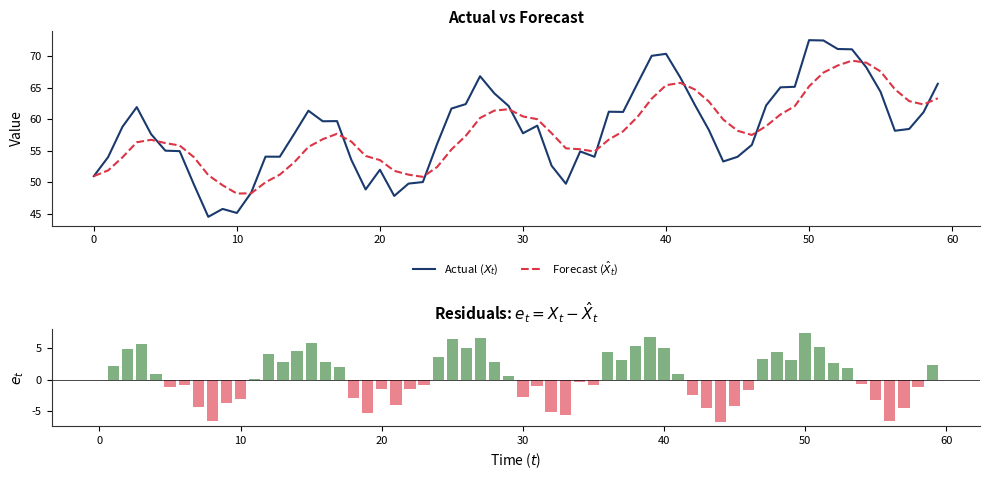
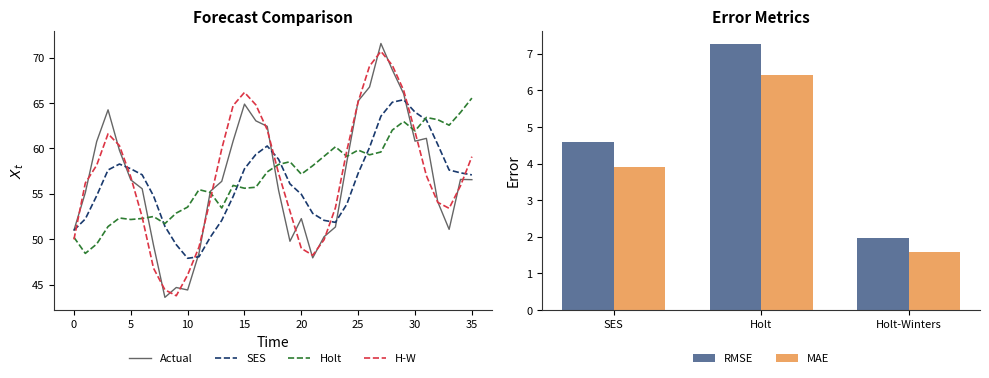
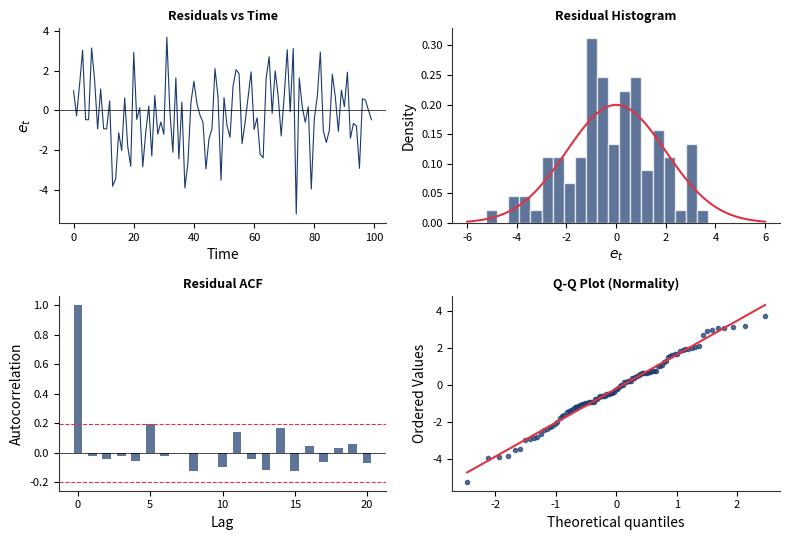
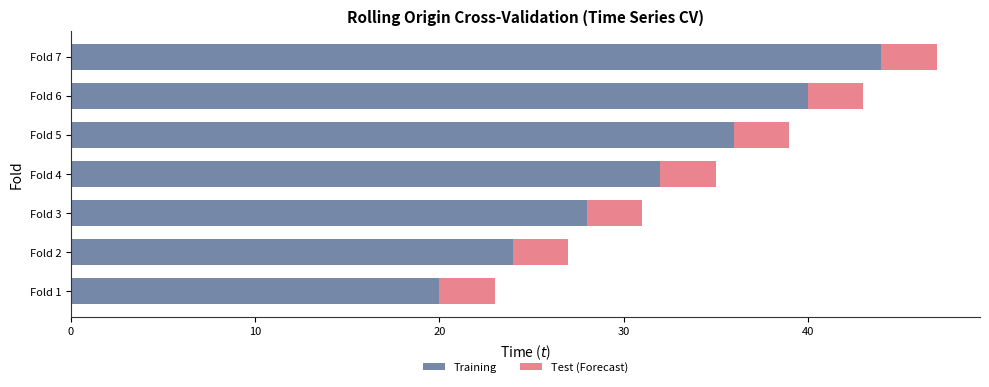
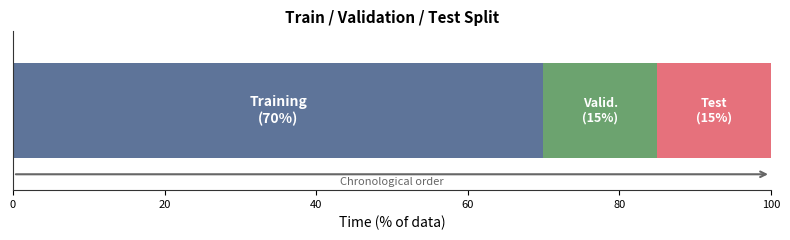
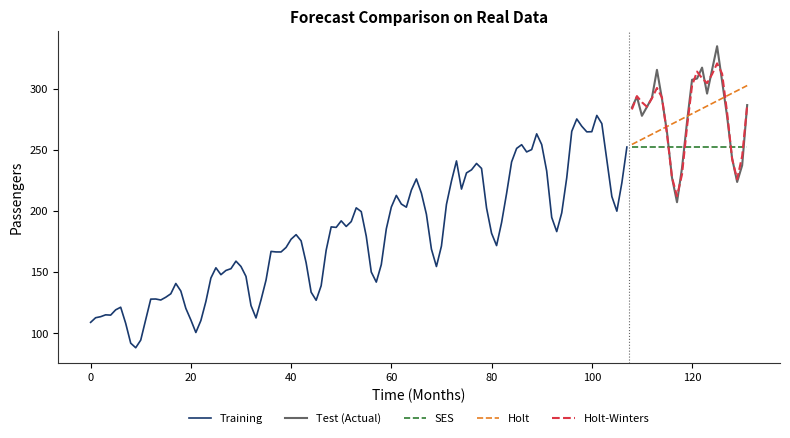
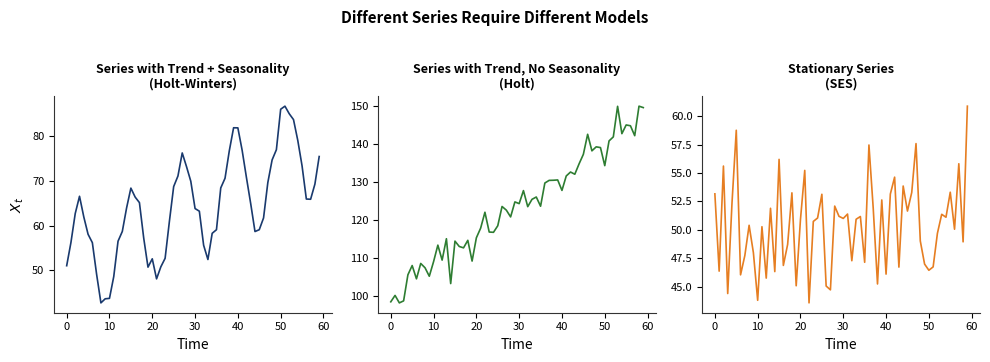

Write the Python code that produced these figures, in order.
!pip install matplotlib numpy scipy -q

import os
import numpy as np
import matplotlib.pyplot as plt
from scipy import stats
from matplotlib.patches import Patch

# Style configuration
COLORS = {
    'blue': '#1A3A6E',
    'red': '#DC3545',
    'green': '#2E7D32',
    'orange': '#E67E22',
    'gray': '#666666',
    'purple': '#8E44AD',
}

plt.rcParams.update({
    'axes.facecolor': 'none',
    'figure.facecolor': 'none',
    'savefig.transparent': True,
    'axes.spines.top': False,
    'axes.spines.right': False,
    'font.size': 10,
    'axes.titlesize': 11,
    'axes.labelsize': 10,
    'legend.fontsize': 8,
    'xtick.labelsize': 8,
    'ytick.labelsize': 8,
    'lines.linewidth': 1.5,
    'axes.prop_cycle': plt.cycler('color', list(COLORS.values())),
    'axes.edgecolor': '#333333',
    'axes.linewidth': 0.8,
    'axes.grid': False,
})

np.random.seed(42)

CHARTS_DIR = os.path.join(os.path.dirname(os.path.abspath('.')), '..', '..', 'charts')

def save_chart(fig, name):
    fig.savefig(f'{name}.pdf', bbox_inches='tight', transparent=True, dpi=150)
    fig.savefig(f'{name}.png', bbox_inches='tight', transparent=True, dpi=150)
    # Also save to main charts directory for the lecture
    try:
        charts_path = os.path.join(CHARTS_DIR, name)
        fig.savefig(f'{charts_path}.pdf', bbox_inches='tight', transparent=True, dpi=150)
        fig.savefig(f'{charts_path}.png', bbox_inches='tight', transparent=True, dpi=150)
    except Exception:
        pass  # Skip if running on Colab without the charts dir
    print(f'Saved: {name}.pdf + .png')

def add_legend_below(ax, ncol=3):
    ax.legend(loc='upper center', bbox_to_anchor=(0.5, -0.12), ncol=ncol, frameon=False)

# Chart: ch1_forecast_eval
# Actual vs Forecast with residuals
np.random.seed(42)
fig, axes = plt.subplots(2, 1, figsize=(10, 5), gridspec_kw={'height_ratios': [2, 1]})

t = np.arange(60)
y = 50 + 0.3 * t + 8 * np.sin(2*np.pi*t/12) + np.random.randn(60) * 2

# Simple forecast (lagged)
y_hat = np.zeros(60)
y_hat[0] = y[0]
for i in range(1, 60):
    y_hat[i] = 0.3 * y[i] + 0.7 * y_hat[i-1]

residuals = y - y_hat

axes[0].plot(t, y, color=COLORS['blue'], linewidth=1.5, label='Actual ($X_t$)')
axes[0].plot(t, y_hat, color=COLORS['red'], linewidth=1.5, linestyle='--', label='Forecast ($\\hat{X}_t$)')
axes[0].set_title('Actual vs Forecast', fontweight='bold')
axes[0].set_ylabel('Value')
add_legend_below(axes[0], ncol=2)

axes[1].bar(t, residuals, color=np.where(residuals > 0, COLORS['green'], COLORS['red']),
            alpha=0.6, width=0.8)
axes[1].axhline(y=0, color='black', linewidth=0.5)
axes[1].set_title('Residuals: $e_t = X_t - \\hat{X}_t$', fontweight='bold')
axes[1].set_xlabel('Time ($t$)')
axes[1].set_ylabel('$e_t$')

fig.tight_layout(rect=[0, 0.02, 1, 1])
save_chart(fig, 'ch1_forecast_eval')
plt.show()

# Chart: forecast_accuracy_metrics
# Comparison of SES, Holt, Holt-Winters with error metrics
np.random.seed(42)
fig, axes = plt.subplots(1, 2, figsize=(10, 4))

t = np.arange(36)
y = 50 + 0.4 * t + 10 * np.sin(2*np.pi*t/12) + np.random.randn(36) * 2

# Three methods
ses_pred = np.zeros(36)
ses_pred[0] = y[0]
for i in range(1, 36):
    ses_pred[i] = 0.3 * y[i] + 0.7 * ses_pred[i-1]

holt_pred = 50 + 0.4 * t + np.random.randn(36) * 1
hw_pred = 50 + 0.4 * t + 10 * np.sin(2*np.pi*t/12) + np.random.randn(36) * 0.5

axes[0].plot(t, y, color=COLORS['gray'], linewidth=1.0, label='Actual')
axes[0].plot(t, ses_pred, color=COLORS['blue'], linewidth=1.2, linestyle='--', label='SES')
axes[0].plot(t, holt_pred, color=COLORS['green'], linewidth=1.2, linestyle='--', label='Holt')
axes[0].plot(t, hw_pred, color=COLORS['red'], linewidth=1.2, linestyle='--', label='H-W')
axes[0].set_title('Forecast Comparison', fontweight='bold')
axes[0].set_xlabel('Time')
axes[0].set_ylabel('$X_t$')
add_legend_below(axes[0], ncol=4)

# Metrics comparison
methods = ['SES', 'Holt', 'Holt-Winters']
rmse = [np.sqrt(np.mean((y - ses_pred)**2)),
        np.sqrt(np.mean((y - holt_pred)**2)),
        np.sqrt(np.mean((y - hw_pred)**2))]
mae = [np.mean(np.abs(y - ses_pred)),
       np.mean(np.abs(y - holt_pred)),
       np.mean(np.abs(y - hw_pred))]

x_pos = np.arange(len(methods))
width = 0.35
axes[1].bar(x_pos - width/2, rmse, width, color=COLORS['blue'], alpha=0.7, label='RMSE')
axes[1].bar(x_pos + width/2, mae, width, color=COLORS['orange'], alpha=0.7, label='MAE')

axes[1].set_title('Error Metrics', fontweight='bold')
axes[1].set_xticks(x_pos)
axes[1].set_xticklabels(methods)
axes[1].set_ylabel('Error')
add_legend_below(axes[1], ncol=2)

fig.tight_layout(rect=[0, 0.02, 1, 1])
save_chart(fig, 'forecast_accuracy_metrics')
plt.show()

# Chart: residual_diagnostics
# Four-panel residual diagnostic plot
np.random.seed(42)
fig, axes = plt.subplots(2, 2, figsize=(8, 5.5))

residuals = np.random.randn(100) * 2

# Time plot
axes[0, 0].plot(range(100), residuals, color=COLORS['blue'], linewidth=0.8)
axes[0, 0].axhline(y=0, color='black', linewidth=0.5)
axes[0, 0].set_title('Residuals vs Time', fontweight='bold', fontsize=9)
axes[0, 0].set_xlabel('Time')
axes[0, 0].set_ylabel('$e_t$')

# Histogram
axes[0, 1].hist(residuals, bins=20, color=COLORS['blue'], alpha=0.7, density=True, edgecolor='white')
x_range = np.linspace(-6, 6, 100)
axes[0, 1].plot(x_range, stats.norm.pdf(x_range, 0, 2), color=COLORS['red'], linewidth=1.5)
axes[0, 1].set_title('Residual Histogram', fontweight='bold', fontsize=9)
axes[0, 1].set_xlabel('$e_t$')
axes[0, 1].set_ylabel('Density')

# ACF
n = len(residuals)
r_centered = residuals - np.mean(residuals)
acf_vals = [1.0]
for k in range(1, 21):
    acf_vals.append(np.sum(r_centered[:n-k] * r_centered[k:]) / np.sum(r_centered**2))

axes[1, 0].bar(range(21), acf_vals, color=COLORS['blue'], alpha=0.7, width=0.6)
axes[1, 0].axhline(y=0, color='black', linewidth=0.5)
ci = 1.96 / np.sqrt(n)
axes[1, 0].axhline(y=ci, color=COLORS['red'], linestyle='--', linewidth=0.8)
axes[1, 0].axhline(y=-ci, color=COLORS['red'], linestyle='--', linewidth=0.8)
axes[1, 0].set_title('Residual ACF', fontweight='bold', fontsize=9)
axes[1, 0].set_xlabel('Lag')
axes[1, 0].set_ylabel('Autocorrelation')

# Q-Q plot
stats.probplot(residuals, dist='norm', plot=axes[1, 1])
axes[1, 1].get_lines()[0].set(color=COLORS['blue'], markersize=3, alpha=0.7)
axes[1, 1].get_lines()[1].set(color=COLORS['red'], linewidth=1.5)
axes[1, 1].set_title('Q-Q Plot (Normality)', fontweight='bold', fontsize=9)

fig.tight_layout()
save_chart(fig, 'residual_diagnostics')
plt.show()

# Chart: cross_validation_forecast
# Time series cross-validation with expanding window
np.random.seed(42)
fig, ax = plt.subplots(figsize=(10, 4))

n_total = 50
min_train = 20
h = 3  # forecast horizon

for fold_i, start in enumerate(range(min_train, n_total - h, 4)):
    y_level = fold_i * 1.5

    # Training data (blue)
    ax.barh(y_level, start, left=0, height=1, color=COLORS['blue'], alpha=0.6)

    # Forecast horizon (red)
    ax.barh(y_level, h, left=start, height=1, color=COLORS['red'], alpha=0.6)

# Legend
legend_elements = [Patch(facecolor=COLORS['blue'], alpha=0.6, label='Training'),
                   Patch(facecolor=COLORS['red'], alpha=0.6, label='Test (Forecast)')]

ax.set_title('Rolling Origin Cross-Validation (Time Series CV)', fontweight='bold')
ax.set_xlabel('Time ($t$)')
ax.set_ylabel('Fold')
ax.set_yticks([i * 1.5 for i in range((n_total - h - min_train) // 4 + 1)])
ax.set_yticklabels([f'Fold {i+1}' for i in range((n_total - h - min_train) // 4 + 1)])
ax.legend(handles=legend_elements, loc='upper center', bbox_to_anchor=(0.5, -0.12),
          ncol=2, frameon=False)

fig.tight_layout()
save_chart(fig, 'cross_validation_forecast')
plt.show()

# Chart: train_test_validation
# Train / Validation / Test split visualization
fig, ax = plt.subplots(figsize=(8, 2.5))

ax.barh(0, 70, left=0, height=0.6, color=COLORS['blue'], alpha=0.7, label='Training (70%)')
ax.barh(0, 15, left=70, height=0.6, color=COLORS['green'], alpha=0.7, label='Validation (15%)')
ax.barh(0, 15, left=85, height=0.6, color=COLORS['red'], alpha=0.7, label='Test (15%)')

ax.text(35, 0, 'Training\n(70%)', ha='center', va='center', fontweight='bold', fontsize=10, color='white')
ax.text(77.5, 0, 'Valid.\n(15%)', ha='center', va='center', fontweight='bold', fontsize=9, color='white')
ax.text(92.5, 0, 'Test\n(15%)', ha='center', va='center', fontweight='bold', fontsize=9, color='white')

ax.set_xlim(0, 100)
ax.set_ylim(-0.5, 0.5)
ax.set_xlabel('Time (% of data)')
ax.set_yticks([])
ax.set_title('Train / Validation / Test Split', fontweight='bold')

ax.annotate('', xy=(100, -0.4), xytext=(0, -0.4),
            arrowprops=dict(arrowstyle='->', color=COLORS['gray'], lw=1.5))
ax.text(50, -0.42, 'Chronological order', ha='center', va='top', fontsize=8, color=COLORS['gray'])

fig.tight_layout()
save_chart(fig, 'train_test_validation')
plt.show()

# Chart: real_data_forecast_comparison
# Comparison of SES, Holt, Holt-Winters on airline-like data
np.random.seed(42)
fig, ax = plt.subplots(figsize=(8, 4.5))

t = np.arange(132)
trend = 100 + 1.5 * t
seasonal = 1 + 0.15 * np.sin(2*np.pi*t/12) + 0.08 * np.cos(4*np.pi*t/12)
y = trend * seasonal * (1 + np.random.randn(132) * 0.02)

train_end = 108
t_train = t[:train_end]
t_test = t[train_end:]

ax.plot(t_train, y[:train_end], color=COLORS['blue'], linewidth=1.2, label='Training')
ax.plot(t_test, y[train_end:], color=COLORS['gray'], linewidth=1.5, linestyle='-', label='Test (Actual)')

# SES forecast (flat)
ses_fc = np.full(len(t_test), y[train_end-1])
ax.plot(t_test, ses_fc, color=COLORS['green'], linewidth=1.2, linestyle='--', label='SES')

# Holt forecast (linear)
slope = (y[train_end-1] - y[train_end-13]) / 12
holt_fc = y[train_end-1] + slope * np.arange(1, len(t_test)+1)
ax.plot(t_test, holt_fc, color=COLORS['orange'], linewidth=1.2, linestyle='--', label='Holt')

# HW forecast (with seasonality)
hw_trend = trend[train_end:]
hw_seas = seasonal[train_end:]
hw_fc = hw_trend * hw_seas
ax.plot(t_test, hw_fc, color=COLORS['red'], linewidth=1.5, linestyle='--', label='Holt-Winters')

ax.axvline(x=train_end - 0.5, color=COLORS['gray'], linestyle=':', linewidth=0.8)
ax.set_title('Forecast Comparison on Real Data', fontweight='bold')
ax.set_xlabel('Time (Months)')
ax.set_ylabel('Passengers')
add_legend_below(ax, ncol=5)

fig.tight_layout()
save_chart(fig, 'real_data_forecast_comparison')
plt.show()

# Chart: multiple_series_comparison
# Different series require different models
np.random.seed(42)
fig, axes = plt.subplots(1, 3, figsize=(10, 3.5))

t = np.arange(60)

# Series 1: with trend + seasonality
y1 = 50 + 0.5 * t + 12 * np.sin(2*np.pi*t/12) + np.random.randn(60) * 2
axes[0].plot(t, y1, color=COLORS['blue'], linewidth=1.2)
axes[0].set_title('Series with Trend + Seasonality\n(Holt-Winters)', fontweight='bold', fontsize=9)
axes[0].set_xlabel('Time')
axes[0].set_ylabel('$X_t$')

# Series 2: just trend
y2 = 100 + 0.8 * t + np.random.randn(60) * 3
axes[1].plot(t, y2, color=COLORS['green'], linewidth=1.2)
axes[1].set_title('Series with Trend, No Seasonality\n(Holt)', fontweight='bold', fontsize=9)
axes[1].set_xlabel('Time')

# Series 3: stationary
y3 = 50 + np.random.randn(60) * 4
axes[2].plot(t, y3, color=COLORS['orange'], linewidth=1.2)
axes[2].set_title('Stationary Series\n(SES)', fontweight='bold', fontsize=9)
axes[2].set_xlabel('Time')

fig.suptitle('Different Series Require Different Models', fontweight='bold', fontsize=11, y=1.02)
fig.tight_layout()
save_chart(fig, 'multiple_series_comparison')
plt.show()